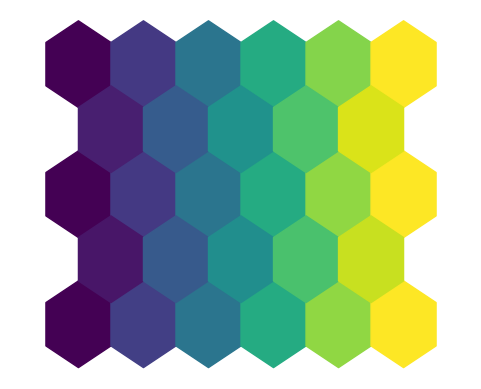

Reproduce this figure in Python.
import numpy as np
import matplotlib.pyplot as plt
from matplotlib.patches import RegularPolygon
from matplotlib.colors import ListedColormap


#A = np.random.random((10, 10))
#print(A)

array = [
        [1,2,3,4,5,6,7,8,9,10],
        [1,2,3,4,5,6,7,8,9,10],
        [1,2,3,4,5,6,7,8,9,10],
        [1,2,3,4,5,6,7,8,9,10],
        [1,2,3,4,5,6,7,8,9,10],
        [1,2,3,4,5,6,7,8,9,10],
        [1,2,3,4,5,6,7,8,9,10],
        [1,2,3,4,5,6,7,8,9,10],
        [1,2,3,4,5,6,7,8,9,10],
        [1,2,3,4,5,6,7,8,9,10]
    ]

A = np.array(array)



X, Y = np.meshgrid(range(A.shape[0]), range(A.shape[-1]))

print(X)
print(Y)
X, Y = X*2, Y*2


print(X)
print(Y)

# Turn this into a hexagonal grid
for i, k in enumerate(X):
    if i % 2 == 1:
        X[i] += 1
        Y[:,i] += 1


print(X)
print(Y)

fig, ax = plt.subplots()
im = ax.hexbin(
    X.reshape(-1), 
    Y.reshape(-1), 
    C=A.reshape(-1), 
    gridsize=int(A.shape[0]/2)
)

# the rest of the code is adjustable for best output
ax.set_aspect(0.8)
ax.set(xlim=(-4, X.max()+4,), ylim=(-4, Y.max()+4))
ax.axis(False)
plt.show()